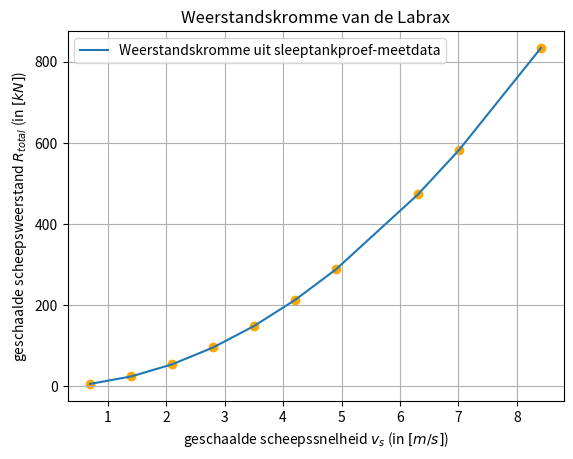

This chart was generated by the following Python code:
# -*- coding: utf-8 -*-
"""
Created on Thu May 15 16:33:45 2025

@author: Daniël
"""

### WVA1 - Opdracht 2 (Handleiding no.7) - Sleeptankproef Practicum - Verwerking Meetdata Daniël ###

import math
import numpy as np
import matplotlib.pyplot as plt
from scipy.interpolate import interp1d

# ALL IN SI UNITS (unless specified differently!)

# CONSTANTS
GRAVACC = 9.81
RHO_SEAWATER_12C = 1026.6376 # kg/m**3
RHO_FRESHWATER_17p7C = 998.6536 # kg/m**3 # Density of Towing Tank Water at 17.7 Celsius
VISCOSITY_SEAWATER_12C = 1.28324*10**(-6) # m**2/s
VISCOSITY_FRESHWATER_17p7C = 1.0621*10**(-6) # m**2/s # Viscosity of Towing Tank Water at 17.7 Celsius

# Particulars of Labrax
Lwl = 117.7 # m
Lpp = 116.85 # m
B = 14.3 # m
Taft = 5.5 # m
Tfwd = 5.5 # m
S_wet_ship = 2661.0 # m**2
Deplacement = 7952.8 # m**3
C_b = 0.8591 # block coefficient
alpha = 50
v_ship_operational = 9.5*(1852/3600) # m/s
v_ship_max = 10.5*(1852/3600) # m/s
P_ship = 1200*10**3 #kW
R_ship_max = (0.7*P_ship)/v_ship_max # Assumption

# Meetdata Sleeptankproef van MT5 mei25 Labrax Model
run_no = [501, 502, 503, 504, 505, 506, 507, 509, 510, 511] # [-]
v_0 = (-0.0016)
R_0 = 0.8402
v_model_initial = [0.0973, 0.1968, 0.2957, 0.3948, 0.4941, 0.5934, 0.6925, 0.8904, 0.9896, 1.1880] # [m/s]
R_model_initial = [0.8984, 1.0203, 1.1544, 1.3701, 1.6332, 1.9424, 2.3537, 3.4843, 4.8205, 9.5683] # [N]
v_model, R_model = [], []
for v in range(0,len(v_model_initial)):
    v_model.append( v_model_initial[v]-v_0 )
    R_model.append( R_model_initial[v]-R_0 )
    
# Scaling
Lwl_model = Lwl/alpha
v_ship = []
for v in v_model:
    v_ship.append(v*math.sqrt(alpha))
S_wet_model = S_wet_ship/(alpha**2)
    
# Functions
def calcFroudeNumber(v_, L_):
    Fn_ = v_ / math.sqrt(GRAVACC*L_)
    return Fn_

def calcReynoldsNumber(v_, L_, viscosity_):
    Re_ = (v_*L_) / viscosity_
    return Re_
    
def calcCoeffFriction(Re_):
    C_f_ = 0.075 / ((math.log10(Re_)-2)**2)
    return C_f_

def calcCoeffWave(C_t_, C_f_, k_):
    C_w_ = C_t_ - (1+k_)*C_f_
    return C_w_

def calcCoeffTotal(R_, rho_, v_, S_wet_):
    C_t_ = R_ / (0.5*S_wet_*rho_*v_**2)
    return C_t_
    
# Calculation
Fn_model = []
Re_model = []
Cf_model = []
Ct_model = []
for i in range(0,len(run_no)):
    Fn_m = calcFroudeNumber(v_model[i], Lwl_model)
    Fn_model.append( Fn_m )
    Re_m = calcReynoldsNumber(v_model[i], Lwl_model, VISCOSITY_FRESHWATER_17p7C)
    Re_model.append( Re_m )
    Cf_m = calcCoeffFriction(Re_m)
    Cf_model.append( Cf_m )
    Ct_m = calcCoeffTotal(R_model[i], RHO_FRESHWATER_17p7C, v_model[i], S_wet_model)
    Ct_model.append( Ct_m )

Ctm_vs_Cfm = []
Fnm_vs_Cfm = []
for i in range(0,len(Ct_model)):
    if Fn_model[i] > 0.1 and Fn_model[i] < 0.2:
        Ctm_vs_Cfm.append( Ct_model[i]/Cf_model[i] )
        Fnm_vs_Cfm.append( (Fn_model[i]**4)/Cf_model[i] )
#plt.title("Prohaska Plot")
#plt.scatter(Fnm_vs_Cfm, Ctm_vs_Cfm)
#plt.xlabel("$Fn^4/C_f$")
#plt.ylabel("$C_t/C_f$")
#plt.grid(True)
#plt.show()
interpol_formfactor = interp1d(Fnm_vs_Cfm, Ctm_vs_Cfm, kind='linear', fill_value='extrapolate')
form_factor = interpol_formfactor(0.0) - 1 # Volgens methode dat de functie de ordinaat bij 1+k intersect.

Re_ship = []
Cf_ship = []
Ct_ship = []
Cw_ship = []
for i in range(0,len(run_no)):
    Re_p = calcReynoldsNumber(v_ship[i], Lwl, VISCOSITY_SEAWATER_12C)
    Re_ship.append( Re_p )
    Cf_p = calcCoeffFriction(Re_p)
    Cf_ship.append( Cf_p )
    Cw_ = calcCoeffWave(Ct_m, Cf_m, form_factor)
    Cw_ship.append(Cw_)
    Ct_p = Cw_ + (1+form_factor)*Cf_p
    Ct_ship.append( Ct_p )
    
# Resistance Calculation of Scaled Measurements from Experiment of MTgroup 5 from 2025 from Model to Prototype
R_total_ship = []
for i in range(0,len(run_no)):
    R_t_p = Ct_ship[i] * 0.5 * RHO_SEAWATER_12C * v_ship[i]**2 * S_wet_ship
    R_total_ship.append(R_t_p)

plt.title("Weerstandskromme van de Labrax")
plt.scatter(v_ship, np.array(R_total_ship)/1000, c='orange', marker='o')
plt.plot(v_ship, np.array(R_total_ship)/1000, label="Weerstandskromme uit sleeptankproef-meetdata")
plt.xlabel("geschaalde scheepssnelheid $v_s$ (in $[m/s]$)")
plt.ylabel("geschaalde scheepsweerstand $R_{total}$ (in $[kN]$)")
plt.grid(True)
plt.legend()
plt.show()

print("\n------- END RUN -------\n")
# BackUp Daniel #